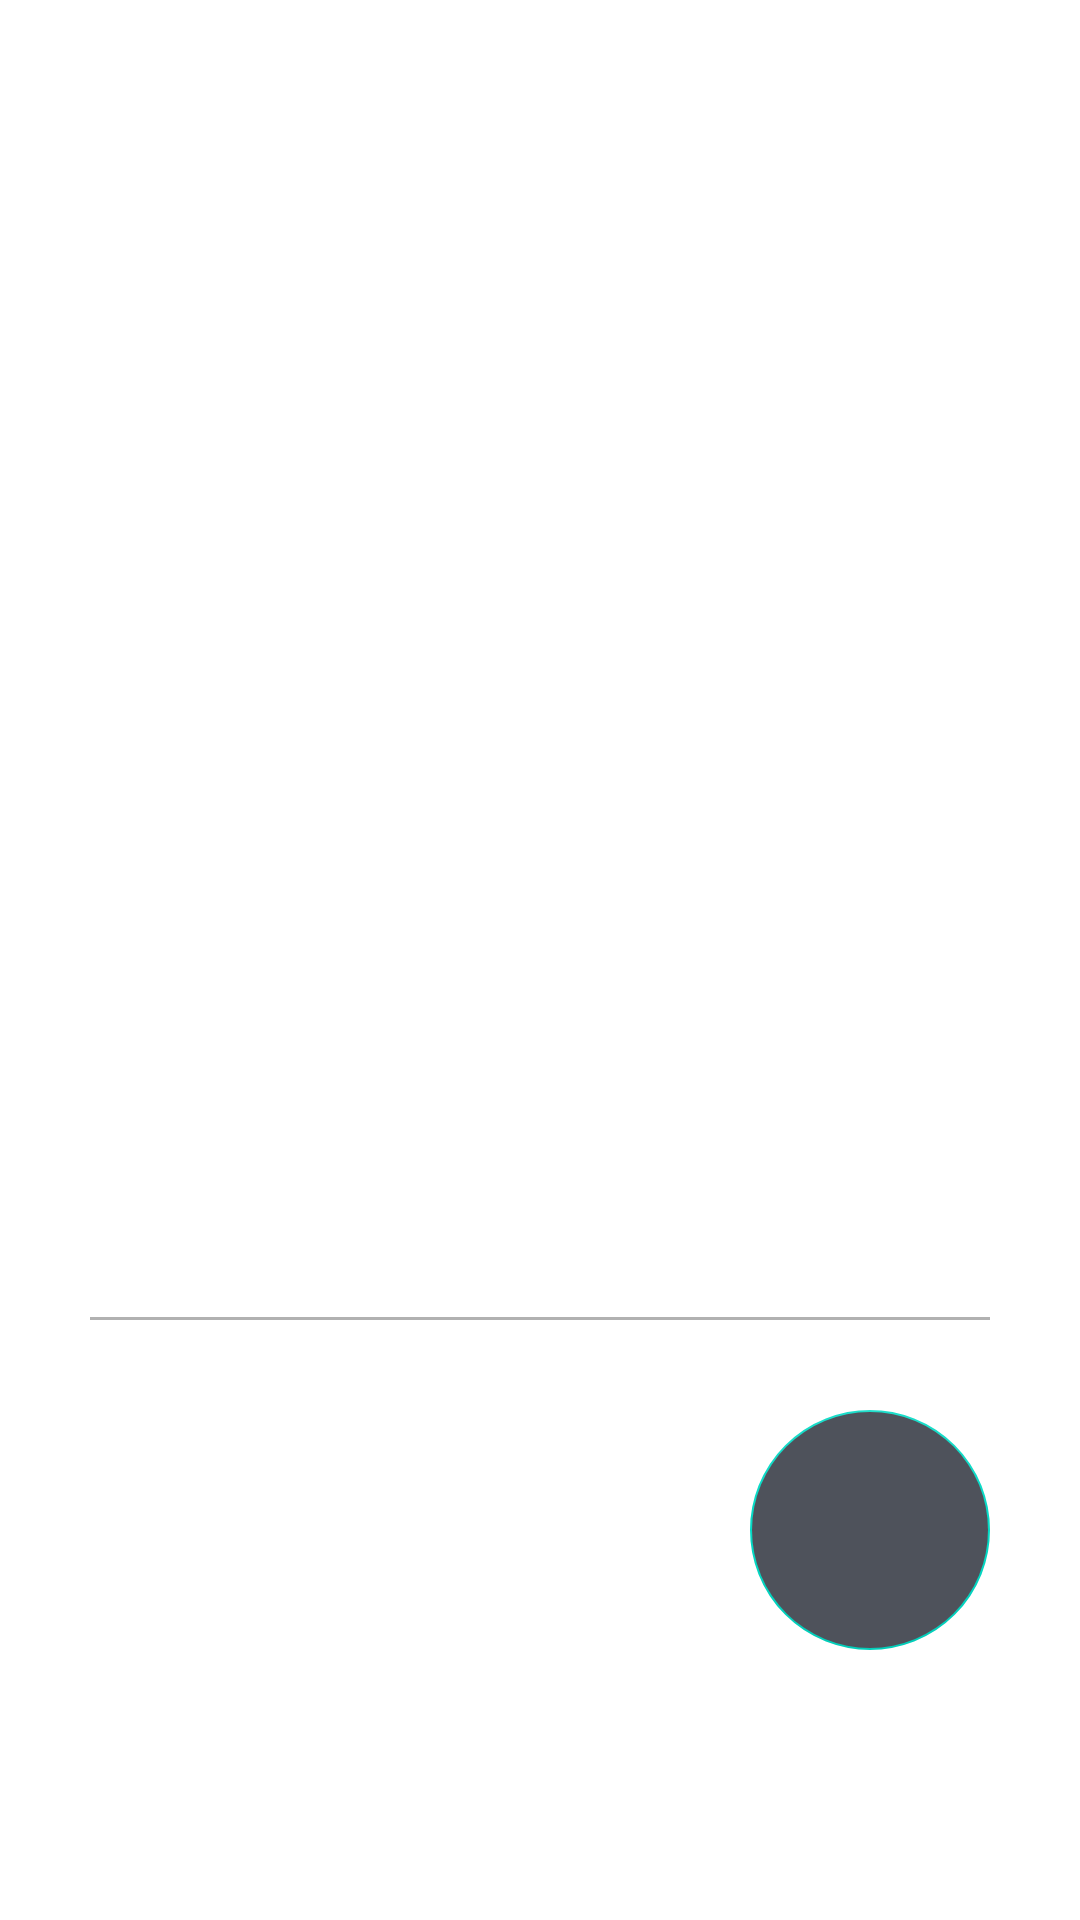

Produce the Android XML layout that renders to this screen, including the resource entries it uses.
<!-- AndroidManifest.xml: application theme Theme.SaveUrFood1 -->
<!-- res/layout/activity_forgot_password.xml -->
<?xml version="1.0" encoding="utf-8"?>
<androidx.constraintlayout.widget.ConstraintLayout xmlns:android="http://schemas.android.com/apk/res/android"
    xmlns:app="http://schemas.android.com/apk/res-auto"
    xmlns:tools="http://schemas.android.com/tools"
    android:layout_width="match_parent"
    android:layout_height="match_parent"
    tools:context=".Firebase.ForgotPassword">

    <androidx.appcompat.widget.AppCompatImageView
        android:layout_width="match_parent"
        android:layout_height="match_parent"
        android:src="@drawable/background_image_one_signup"
        android:scaleType="centerCrop"/>

    <TextView
        android:layout_width="wrap_content"
        android:layout_height="wrap_content"
        android:layout_marginStart="8dp"
        android:layout_marginTop="100dp"
        android:layout_marginEnd="8dp"
        android:text="Welcome\nBack"
        android:textColor="@android:color/white"
        android:textSize="30sp"
        android:textStyle="bold"
        app:layout_constraintEnd_toEndOf="parent"
        app:layout_constraintHorizontal_bias="0.151"
        app:layout_constraintStart_toStartOf="parent"
        app:layout_constraintTop_toTopOf="parent" />

    <LinearLayout
        android:layout_width="match_parent"
        android:layout_height="match_parent"
        android:orientation="vertical"
        android:gravity="bottom">

        <EditText
            android:id="@+id/email"
            android:layout_width="match_parent"
            android:layout_height="wrap_content"
            android:layout_marginStart="30dp"
            android:layout_marginEnd="30dp"
            android:backgroundTint="@android:color/transparent"
            android:hint="Email"
            android:inputType="textEmailAddress"
            android:padding="15dp"
            android:textColor="@android:color/white"
            android:textColorHint="@android:color/white"
            android:textSize="24sp" />

        <RelativeLayout
            android:layout_width="match_parent"
            android:layout_height="1dp"
            android:layout_marginStart="30dp"
            android:layout_marginTop="4dp"
            android:layout_marginEnd="30dp"
            android:background="#B1B1B1" />

        <RelativeLayout
            android:layout_width="match_parent"
            android:layout_marginTop="10dp"
            android:layout_height="wrap_content">

            <com.google.android.material.floatingactionbutton.FloatingActionButton
                android:id="@+id/forgotPassword"
                android:layout_width="wrap_content"
                android:layout_height="wrap_content"
                android:layout_alignParentEnd="true"
                android:layout_centerInParent="true"
                android:layout_marginTop="20dp"
                android:layout_marginEnd="30dp"
                android:layout_marginBottom="20dp"
                android:backgroundTint="#4E525B"
                android:elevation="0dp"
                android:src="@drawable/round_arrow_forward_24"
                android:tint="@android:color/white"
                app:elevation="0dp"
                app:fabCustomSize="80dp"
                tools:ignore="RelativeOverlap" />

            <TextView
                android:layout_width="wrap_content"
                android:layout_height="wrap_content"
                android:layout_alignParentStart="true"
                android:layout_centerInParent="true"
                android:layout_marginStart="30dp"
                android:padding="15dp"
                android:text="Send An Email!"
                android:textColor="@android:color/white"
                android:textSize="25sp"
                android:textStyle="bold" />
        </RelativeLayout>

        <RelativeLayout
            android:layout_width="match_parent"
            android:layout_height="wrap_content"
            android:layout_marginBottom="50dp"
            android:layout_marginTop="20dp"/>
    </LinearLayout>

    <ProgressBar
        android:id="@+id/progressBar"
        style="?android:attr/progressBarStyleLarge"
        android:layout_width="wrap_content"
        android:layout_height="wrap_content"
        android:layout_centerInParent="true"
        android:visibility="gone"
        tools:ignore="MissingConstraints"
        app:layout_constraintTop_toTopOf="parent"
        app:layout_constraintBottom_toBottomOf="parent"
        app:layout_constraintLeft_toLeftOf="parent"
        app:layout_constraintRight_toRightOf="parent"
        app:layout_constraintHorizontal_bias="0.498"
        app:layout_constraintVertical_bias="0.59"
        />
</androidx.constraintlayout.widget.ConstraintLayout>
<!-- resources referenced by this layout -->
<resources>
  <style name="Theme.SaveUrFood1" parent="Theme.MaterialComponents.DayNight.DarkActionBar">
          
          <item name="colorPrimary">@color/purple_500</item>
          <item name="colorPrimaryVariant">@color/purple_700</item>
          <item name="colorOnPrimary">@color/white</item>
          
          <item name="colorSecondary">@color/teal_200</item>
          <item name="colorSecondaryVariant">@color/teal_700</item>
          <item name="colorOnSecondary">@color/black</item>
          
          <item name="android:statusBarColor" tools:targetApi="l">?attr/colorPrimaryVariant</item>
          
      </style>
  <!-- not gathered from this repository: default colours our renderer supplied (Android Studio template values) -->
  <color name="purple_500">#FF6200EE</color>
  <color name="purple_700">#FF3700B3</color>
  <color name="teal_200">#FF03DAC5</color>
  <color name="teal_700">#FF018786</color>
  <color name="black">#FF000000</color>
  <color name="white">#FFFFFFFF</color>
</resources>
